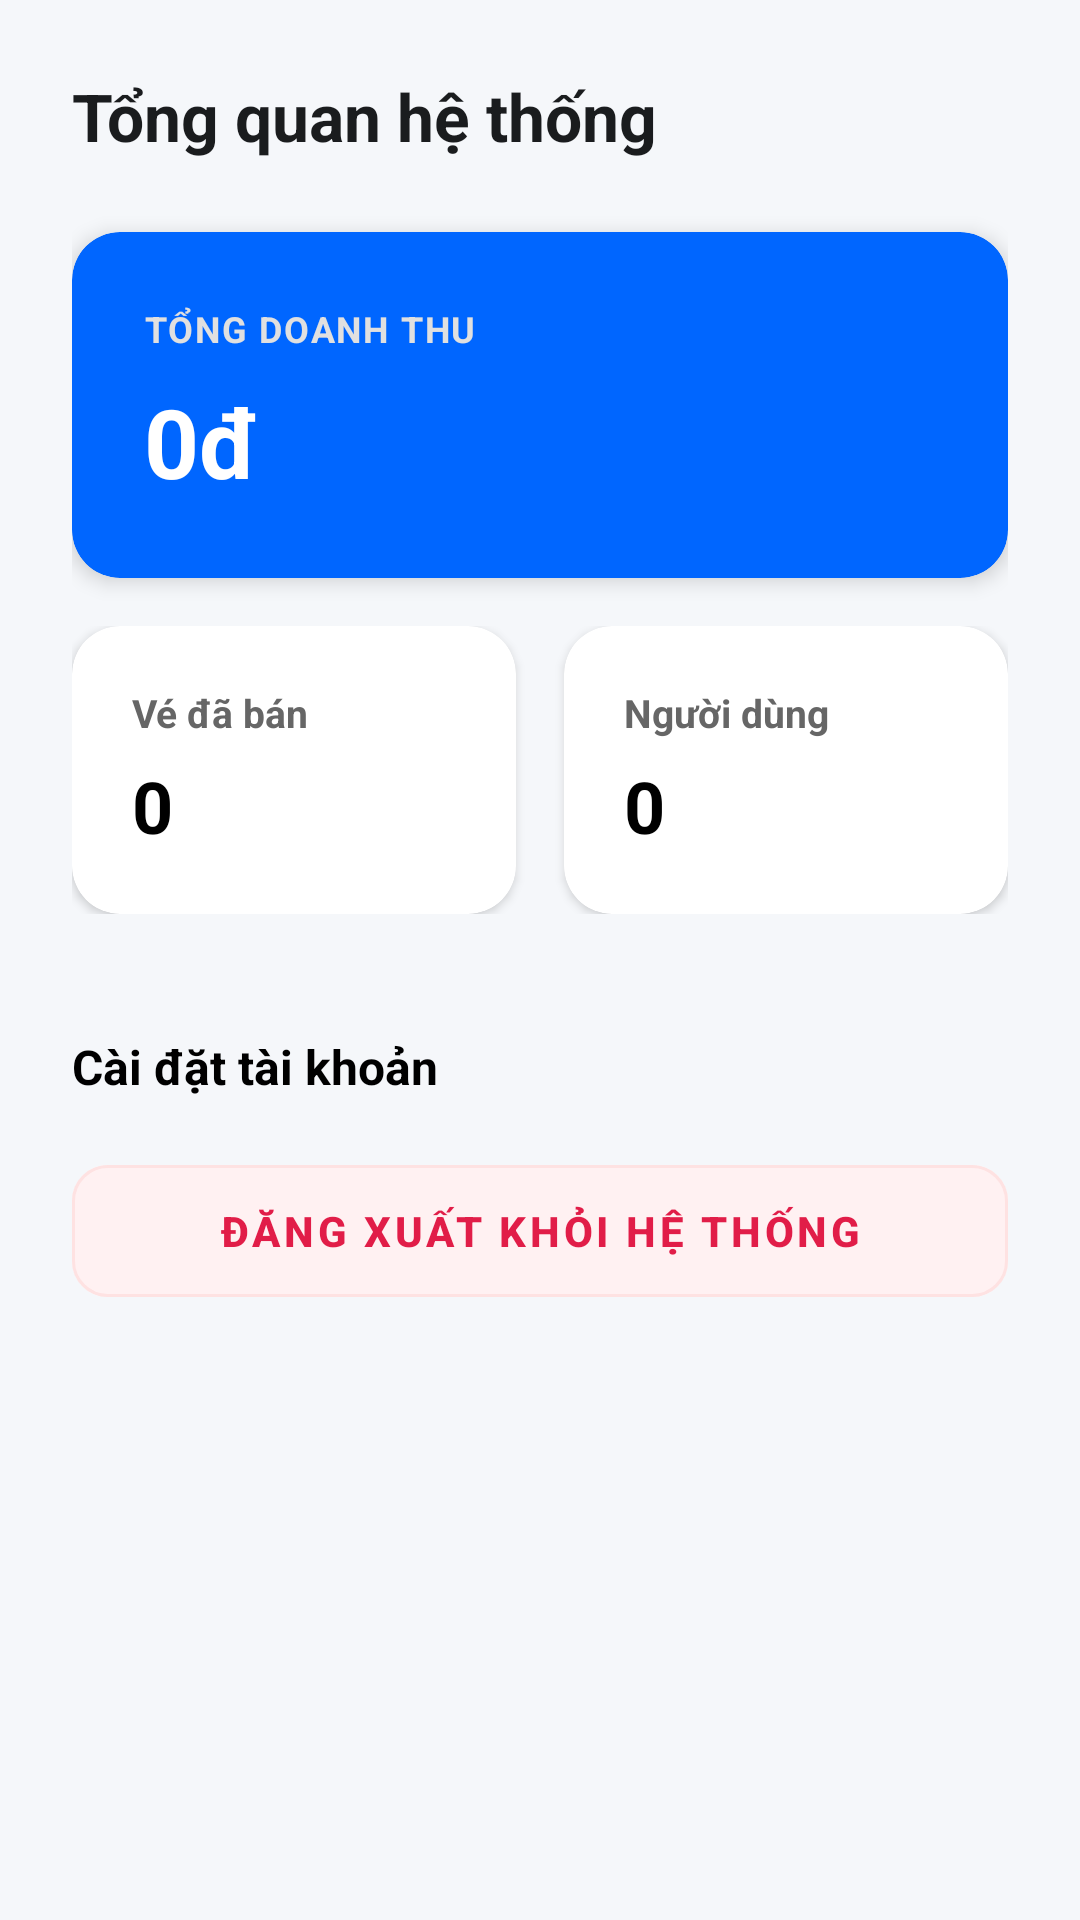

Android layout source for this screen:
<!-- AndroidManifest.xml: application theme Theme.Event_management -->
<!-- res/layout/fragment_admin_dashboard.xml -->
<?xml version="1.0" encoding="utf-8"?>
<ScrollView xmlns:android="http://schemas.android.com/apk/res/android"
    xmlns:app="http://schemas.android.com/apk/res-auto"
    android:layout_width="match_parent"
    android:layout_height="match_parent"
    android:background="#F5F7FA"
    android:scrollbars="none">

    <LinearLayout
        android:layout_width="match_parent"
        android:layout_height="wrap_content"
        android:orientation="vertical"
        android:padding="24dp">

        <TextView
            android:layout_width="wrap_content"
            android:layout_height="wrap_content"
            android:text="Tổng quan hệ thống"
            android:textSize="22sp"
            android:textStyle="bold"
            android:textColor="#1A1C1E"
            android:layout_marginBottom="24dp"/>

        <com.google.android.material.card.MaterialCardView
            android:layout_width="match_parent"
            android:layout_height="wrap_content"
            android:layout_marginBottom="16dp"
            app:cardCornerRadius="16dp"
            app:cardElevation="4dp"
            app:strokeWidth="0dp"
            app:cardBackgroundColor="#0066FF"> <LinearLayout
            android:layout_width="match_parent"
            android:layout_height="wrap_content"
            android:orientation="vertical"
            android:padding="24dp">
            <TextView
                android:layout_width="wrap_content"
                android:layout_height="wrap_content"
                android:text="TỔNG DOANH THU"
                android:textColor="#E0E0E0"
                android:textStyle="bold"
                android:textSize="12sp"
                android:letterSpacing="0.05"/>
            <TextView
                android:id="@+id/tvAdminTotalRevenue"
                android:layout_width="wrap_content"
                android:layout_height="wrap_content"
                android:text="0đ"
                android:textSize="32sp"
                android:textStyle="bold"
                android:textColor="#FFFFFF"
                android:layout_marginTop="8dp"/>
        </LinearLayout>
        </com.google.android.material.card.MaterialCardView>

        <LinearLayout
            android:layout_width="match_parent"
            android:layout_height="wrap_content"
            android:orientation="horizontal">

            <com.google.android.material.card.MaterialCardView
                android:layout_width="0dp"
                android:layout_height="wrap_content"
                android:layout_weight="1"
                android:layout_marginEnd="8dp"
                app:cardCornerRadius="16dp"
                app:cardElevation="2dp"
                app:strokeWidth="0dp"
                app:cardBackgroundColor="#FFFFFF">
                <LinearLayout
                    android:layout_width="match_parent"
                    android:layout_height="wrap_content"
                    android:orientation="vertical"
                    android:padding="20dp">
                    <TextView
                        android:layout_width="wrap_content"
                        android:layout_height="wrap_content"
                        android:text="Vé đã bán"
                        android:textColor="#666666"
                        android:textStyle="bold"
                        android:textSize="13sp"/>
                    <TextView
                        android:id="@+id/tvAdminTotalTickets"
                        android:layout_width="wrap_content"
                        android:layout_height="wrap_content"
                        android:text="0"
                        android:textSize="24sp"
                        android:textStyle="bold"
                        android:textColor="#000000"
                        android:layout_marginTop="6dp"/>
                </LinearLayout>
            </com.google.android.material.card.MaterialCardView>

            <com.google.android.material.card.MaterialCardView
                android:layout_width="0dp"
                android:layout_height="wrap_content"
                android:layout_weight="1"
                android:layout_marginStart="8dp"
                app:cardCornerRadius="16dp"
                app:cardElevation="2dp"
                app:strokeWidth="0dp"
                app:cardBackgroundColor="#FFFFFF">
                <LinearLayout
                    android:layout_width="match_parent"
                    android:layout_height="wrap_content"
                    android:orientation="vertical"
                    android:padding="20dp">
                    <TextView
                        android:layout_width="wrap_content"
                        android:layout_height="wrap_content"
                        android:text="Người dùng"
                        android:textColor="#666666"
                        android:textStyle="bold"
                        android:textSize="13sp"/>
                    <TextView
                        android:id="@+id/tvAdminTotalUsers"
                        android:layout_width="wrap_content"
                        android:layout_height="wrap_content"
                        android:text="0"
                        android:textSize="24sp"
                        android:textStyle="bold"
                        android:textColor="#000000"
                        android:layout_marginTop="6dp"/>
                </LinearLayout>
            </com.google.android.material.card.MaterialCardView>
        </LinearLayout>

        <TextView
            android:layout_width="wrap_content"
            android:layout_height="wrap_content"
            android:text="Cài đặt tài khoản"
            android:textSize="16sp"
            android:textStyle="bold"
            android:textColor="#000000"
            android:layout_marginTop="40dp"
            android:layout_marginBottom="16dp"/>

        <com.google.android.material.button.MaterialButton
            android:id="@+id/btnAdminLogout"
            android:layout_width="match_parent"
            android:layout_height="56dp"
            android:text="Đăng xuất khỏi hệ thống"
            android:backgroundTint="#FFF1F2"
            android:textColor="#E11D48"
            android:textStyle="bold"
            app:strokeColor="#FEE2E2"
            app:strokeWidth="1dp"
            app:cornerRadius="12dp"
            style="@style/Widget.MaterialComponents.Button.OutlinedButton"/>

    </LinearLayout>
</ScrollView>
<!-- resources referenced by this layout -->
<resources>
  <style name="Theme.Event_management" parent="Base.Theme.Event_management" />
  <style name="Base.Theme.Event_management" parent="Theme.Material3.DayNight.NoActionBar">
          <item name="colorPrimary">#0066FF</item> <item name="android:statusBarColor">#FFFFFF</item> <item name="android:windowLightStatusBar">true</item> </style>
</resources>
